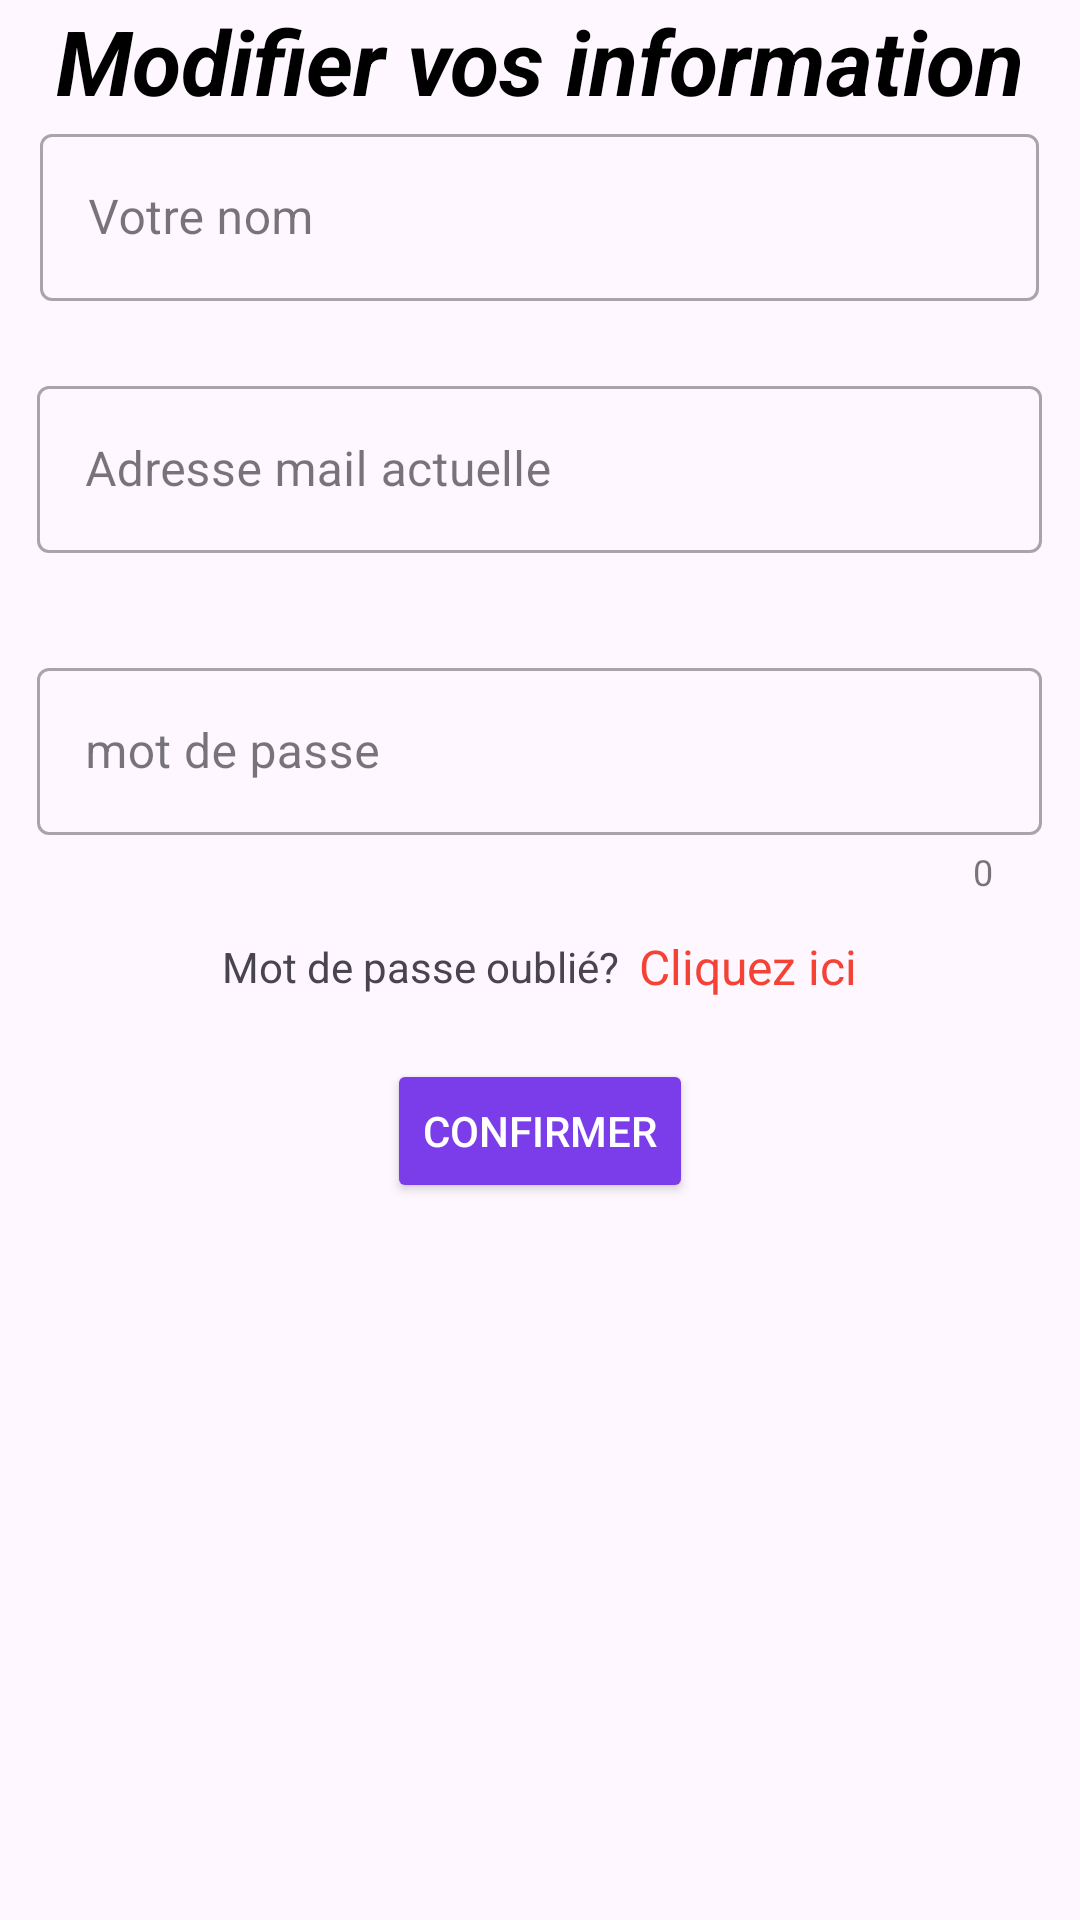

Here is an Android app screen rendered from its layout file. Give the layout XML and the strings, colors and styles it references.
<!-- AndroidManifest.xml: application theme Theme.PhilipeTestTravail -->
<!-- res/layout/activity_dash_modify.xml -->
<?xml version="1.0" encoding="utf-8"?>
<androidx.constraintlayout.widget.ConstraintLayout xmlns:android="http://schemas.android.com/apk/res/android"
    xmlns:app="http://schemas.android.com/apk/res-auto"
    xmlns:tools="http://schemas.android.com/tools"
    android:id="@+id/container2"
    android:layout_width="match_parent"
    android:layout_height="match_parent"
    tools:context=".signUp.SignUp">

    <TextView
        android:id="@+id/enregitrText"
        android:layout_width="wrap_content"
        android:layout_height="wrap_content"
        android:gravity="center"
        android:text="Modifier vos information"
        android:textAlignment="center"
        android:textColor="@color/black"
        android:textSize="30sp"
        android:textStyle="bold|italic"
        app:layout_constraintEnd_toEndOf="parent"
        app:layout_constraintStart_toStartOf="parent"
        app:layout_constraintTop_toTopOf="parent"
        tools:layout_alignParentTop="true" />


    <androidx.core.widget.NestedScrollView
        android:layout_width="match_parent"
        android:layout_height="match_parent"
        android:fillViewport="true"
        app:layout_constraintBottom_toBottomOf="parent"
        app:layout_constraintEnd_toEndOf="parent"
        app:layout_constraintStart_toStartOf="parent"
        app:layout_constraintTop_toTopOf="parent">

        <LinearLayout
            android:id="@+id/linearLayout"
            android:layout_width="match_parent"
            android:layout_height="wrap_content"
            android:layout_marginTop="-200dp"
            android:gravity="center"
            android:orientation="vertical">

            
            <com.google.android.material.textfield.TextInputLayout
                android:id="@+id/userNameL"
                style="@style/Widget.MaterialComponents.TextInputLayout.OutlinedBox"
                android:layout_width="333dp"
                android:layout_height="84dp">


                <com.google.android.material.textfield.TextInputEditText
                    android:id="@+id/usernameR"
                    android:layout_width="match_parent"
                    android:layout_height="wrap_content"
                    android:ems="10"
                    android:hint="Votre nom"
                    android:inputType="text"
                    android:maxLines="1"
                    app:layout_constraintBottom_toBottomOf="@+id/emailLaiyout"
                    app:layout_constraintEnd_toEndOf="@+id/emailLaiyout"
                    app:layout_constraintHorizontal_bias="0.745"
                    app:layout_constraintStart_toStartOf="@+id/emailLaiyout"
                    app:layout_constraintTop_toTopOf="@+id/emailLaiyout"
                    app:layout_constraintVertical_bias="0.179" />
            </com.google.android.material.textfield.TextInputLayout>

            <com.google.android.material.textfield.TextInputLayout
                android:id="@+id/emailLayout"
                style="@style/Widget.MaterialComponents.TextInputLayout.OutlinedBox"
                android:layout_width="335dp"
                android:layout_height="94dp">

                <com.google.android.material.textfield.TextInputEditText
                    android:id="@+id/emailOldEditText"
                    android:layout_width="match_parent"
                    android:layout_height="wrap_content"
                    android:drawableStart="@drawable/baseline_email_24"
                    android:hint="Adresse mail actuelle"
                    android:inputType="textEmailAddress" />

            </com.google.android.material.textfield.TextInputLayout>

            <com.google.android.material.textfield.TextInputLayout
                android:id="@+id/passwordOldLayout"
                style="@style/Widget.MaterialComponents.TextInputLayout.OutlinedBox"
                android:layout_width="335dp"
                android:layout_height="94dp"
                app:counterEnabled="true">

                <com.google.android.material.textfield.TextInputEditText
                    android:id="@+id/passwordOldEditText"
                    android:layout_width="match_parent"
                    android:layout_height="wrap_content"
                    android:drawableStart="@drawable/baseline_vpn_key_24"
                    android:hint="mot de passe"
                    android:inputType="textPassword" />

            </com.google.android.material.textfield.TextInputLayout>


            

            

            <LinearLayout
                android:layout_width="match_parent"
                android:layout_height="wrap_content"
                android:gravity="center"
                android:orientation="horizontal">

                <TextView
                    android:id="@+id/textView5"
                    android:layout_width="wrap_content"
                    android:layout_height="wrap_content"
                    android:text="Mot de passe oublié?  " />

                <com.google.android.material.textview.MaterialTextView
                    android:id="@+id/motOulier"
                    android:layout_width="wrap_content"
                    android:layout_height="wrap_content"
                    android:clickable="true"
                    android:text="Cliquez ici"
                    android:textColor="#F44336"
                    android:textSize="16sp" />
            </LinearLayout>

            <Button
                android:id="@+id/register"
                android:layout_width="wrap_content"
                android:layout_height="wrap_content"
                android:layout_gravity="center"
                android:layout_marginStart="48dp"
                android:layout_marginTop="20dp"
                android:layout_marginEnd="48dp"
                android:backgroundTint="#7B3CEA"
                android:gravity="center"
                android:text="Confirmer"
                android:textColor="#FFFFFF"
                app:layout_constraintVertical_bias="1.0" />
        </LinearLayout>
    </androidx.core.widget.NestedScrollView>

    <ProgressBar
        android:id="@+id/progressBar2"
        style="?android:attr/progressBarStyle"
        android:layout_width="110dp"
        android:layout_height="99dp"

        android:layout_gravity="center"
        android:visibility="gone"
        app:layout_constraintBottom_toBottomOf="parent"
        app:layout_constraintEnd_toEndOf="parent"
        app:layout_constraintStart_toStartOf="parent"
        app:layout_constraintTop_toTopOf="parent" />


</androidx.constraintlayout.widget.ConstraintLayout>
<!-- resources referenced by this layout -->
<resources>
  <style name="Theme.PhilipeTestTravail" parent="Base.Theme.PhilipeTestTravail" />
  <style name="Base.Theme.PhilipeTestTravail" parent="Theme.Material3.DayNight.NoActionBar">
          
          
      </style>
  <!-- not gathered from this repository: default colours our renderer supplied (Android Studio template values) -->
  <color name="black">#FF000000</color>
</resources>
